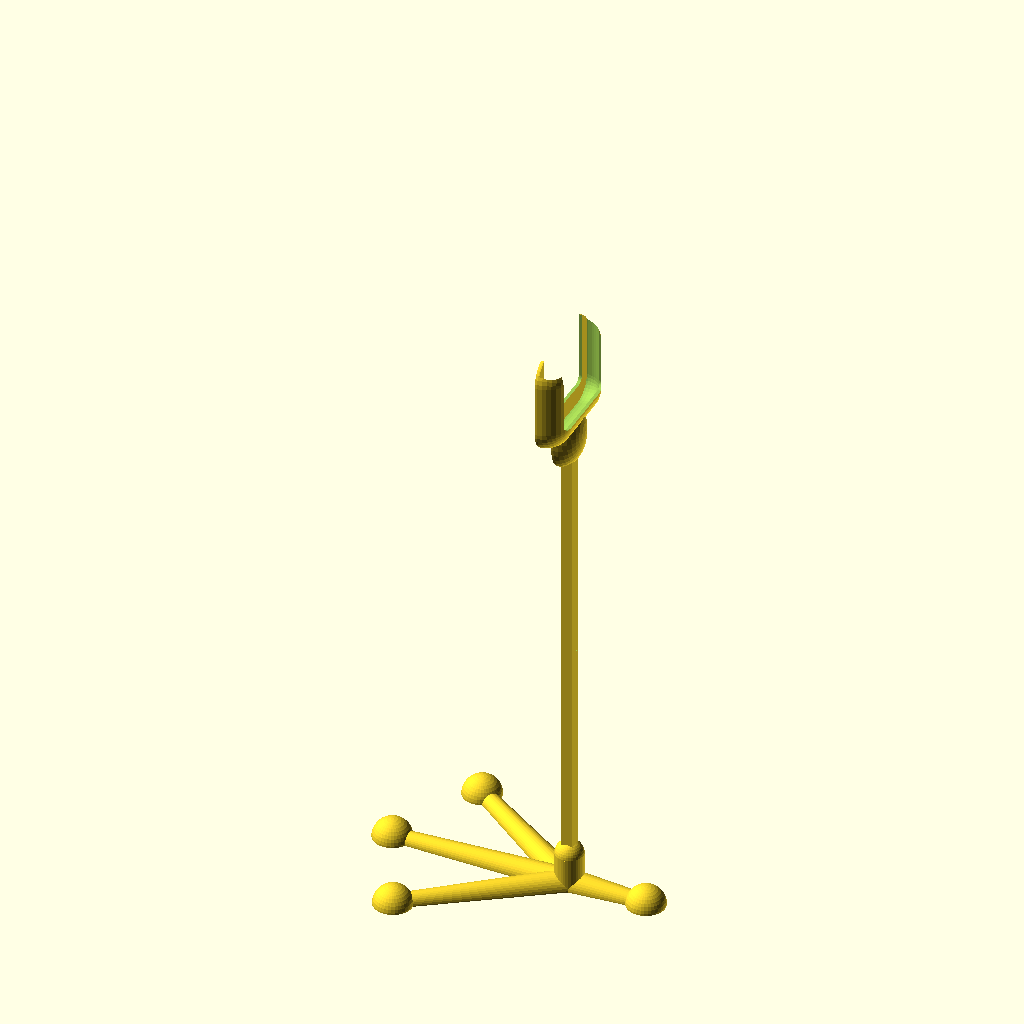
Cell 1: rendered with the file's own defaults.
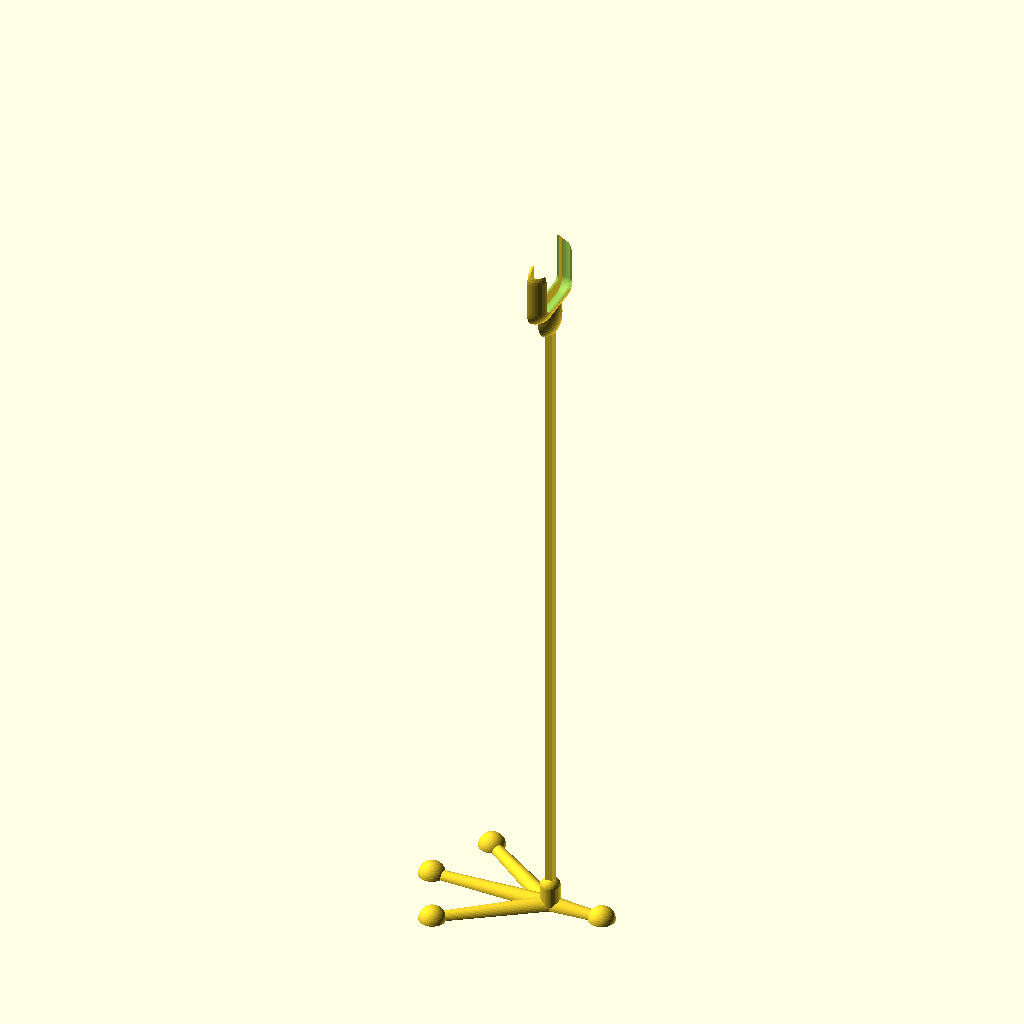
Cell 2: the same model with Arm_length = 600.
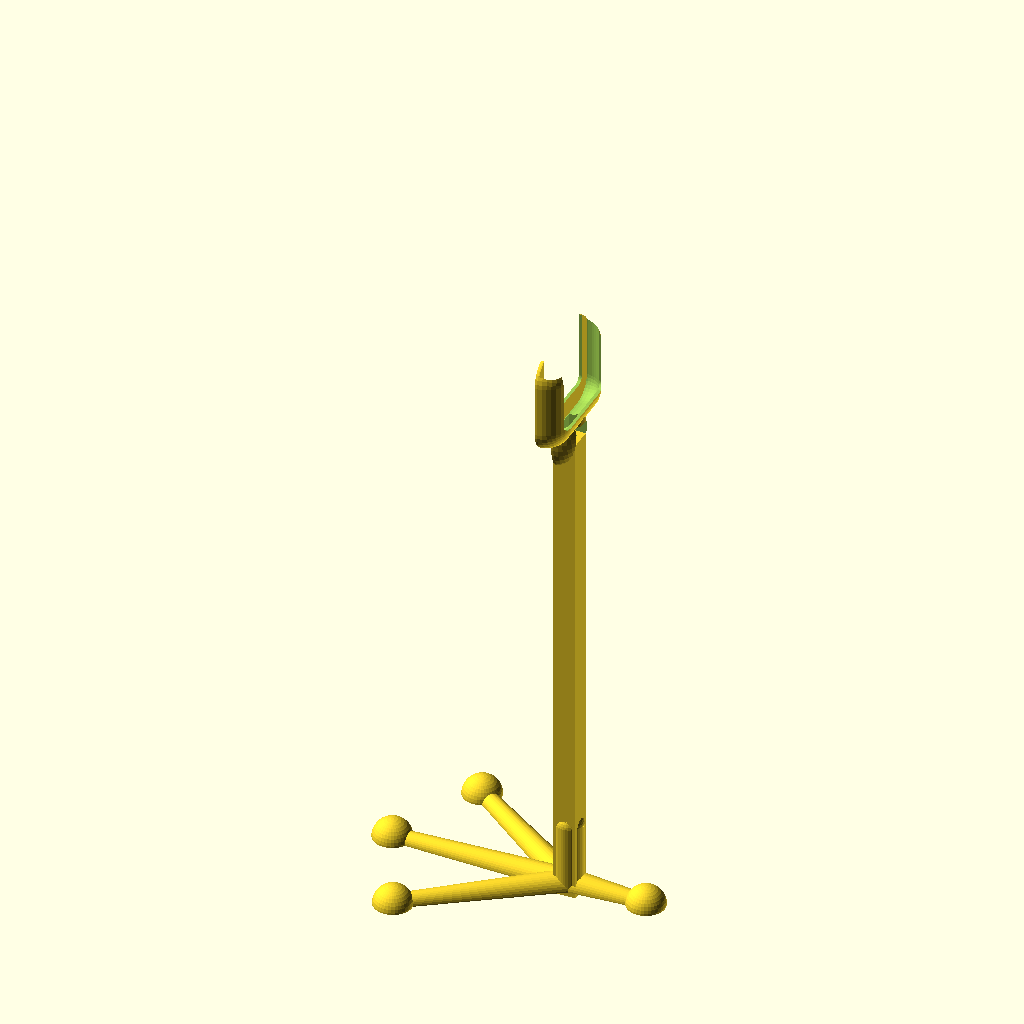
Cell 3: Arm_width = 14 (everything else at default).
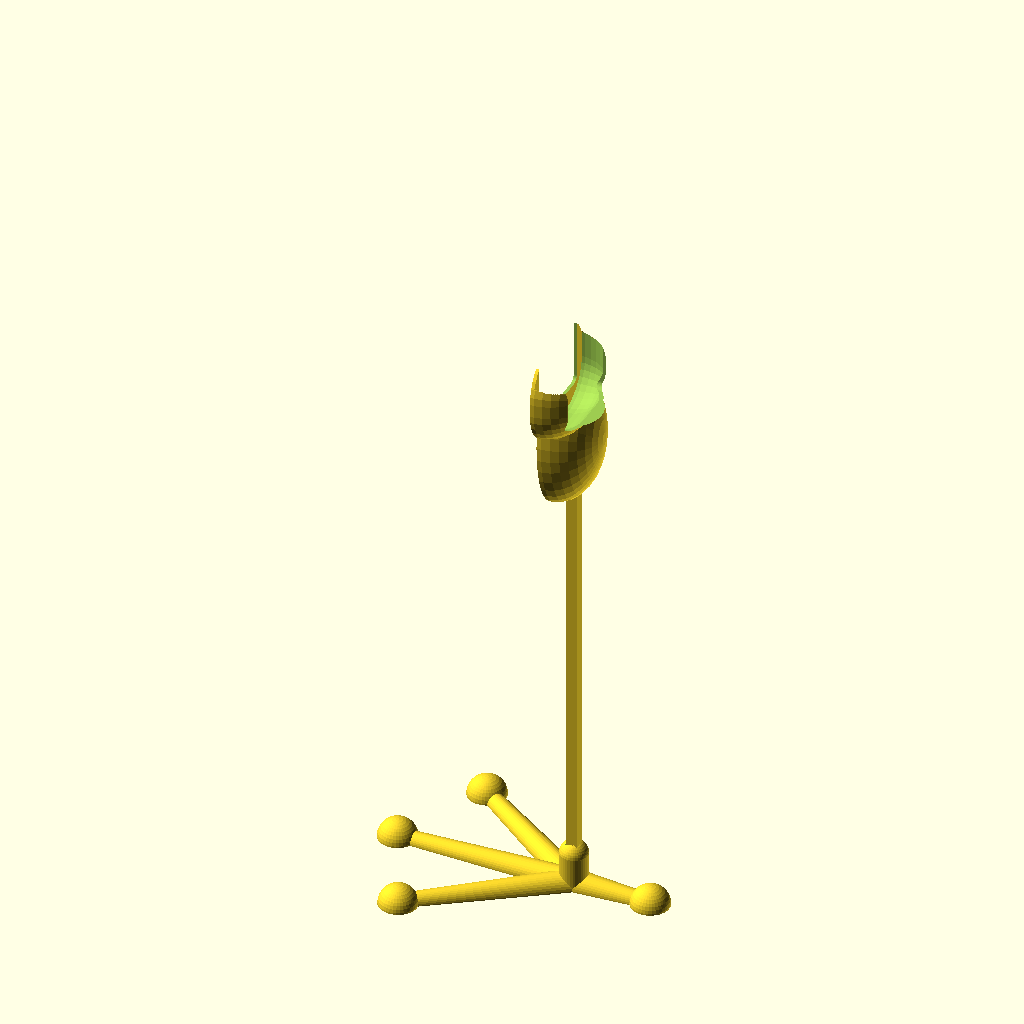
Cell 4 — Phone_thickness set to 24, the other parameters unchanged.
The same orthographic view direction (rotation 55°, 0°, 25°; colour scheme Cornfield) for every cell, with the view re-fitted per cell, so scale and position can differ between cells.
OpenSCAD source file inputs/thingiverse/thing-3190503/files/Customizable_bendable_phone_holder.scad:
$fn=36;
Render=3;      //0=stick   1=holder   2=stand     3=all
Arm_length=300;
Arm_width=7;
Core_wire_diameter=1.5;
Phone_thickness=12;
Phone_width=64;
Phone_slide_length=60;
Holder_walls_thickness=2;  //Actually the thickness will be half this value
Stand_length=170;
Stand_width=120;
Stand_fingers_width=11;
Stand_fingers_tips=1;      //0=disable    1=enable
Stand_fingers_tip_diameter=12;
Magnets=1;    //0=None     1=Round      2=Square
Magnet_length=15.2;     //Consider tolerance min 0.2mm for all magnet dimensions
Magnet_width=5.2;
Magnet_heigth=5.2;   //Valid for round magnets too
Magnet_diameter=8.2;  //Ignored if magnets are not round
Section=0;

module ARM(L,W,R)
{
difference()
    {
    union()
        {
        hull()
            {
            translate([-L/2,0,0])
                cube([W,W,W],center=true);
            translate([L/2,0,0])
                cube([W,W,W],center=true);
            }
        }
        translate([0,W/5,W/5])
        hull()
            {
            translate([-L,0,0])
                sphere(r=R/2);
            translate([L,0,0])
                sphere(r=R/2);
            }

        translate([0,-W/5,W/5])
        hull()
            {
            translate([-L,0,0])
                sphere(r=R/2);

            translate([L,0,0])
                sphere(r=R/2);
            }

        translate([0,W/5,-W/5])
        hull()
            {
            translate([-L,0,0])
                sphere(r=R/2);

            translate([L,0,0])
                sphere(r=R/2);
            }

        translate([0,-W/5,-W/5])
        hull()
            {
            translate([-L,0,0])
                sphere(r=R/2);

            translate([L,0,0])
                sphere(r=R/2);
            }
    }
}

module ARM1(L,W,R)
   {
   hull()
      {
      translate([L*5,0,0])
          cube([W,W,W],center=true);
      translate([0,0,0])
          cube([W,W,W],center=true);
    }
}

module Holder(L,W,T)
{
difference()
    {
    union()
        {
        hull()
            {
            translate([0-T,W/2-T,0])
                sphere(r=T);
            translate([-L+T,W/2-T,0])
                sphere(r=T);
            translate([0-T,-W/2+T,0])
                sphere(r=T);
            translate([-L+T,-W/2+T,0])
                sphere(r=T);
            }
        }
        translate([-L*1.5,-W,-W*2])
            cube([L*2,W*2,W*2]);
    }
}

module Phone(L1,W1,T1)
{
difference()
    {
    union()
        {
        hull()
            {
            translate([0-T1,W1/2-T1,0])
                sphere(r=T);
            translate([-L1+T1,W1/2-T1,0])
                sphere(r=T1);
            translate([0-T1,-W1/2+T1,0])
                sphere(r=T);
            translate([-L1+T1,-W1/2+T1,0])
                sphere(r=T1);
            }
        }
        translate([-L1,-W1,-W1*2])
            cube([L1*2,W1*2,W1*2]);
    }
}

module Stand(SL,SW,FW)
   {
    union()
        {
        hull()
            {
            translate([SL/4-FW,0,0])
                sphere(r=FW/1.25);
            translate([SL/2-FW/2,0,0])
                sphere(r=FW/2);
            }

        hull()
            {
            translate([SL/4-FW,0,0])
                sphere(r=FW/1.25);
            translate([-SL/2+FW/2,0,0])
                sphere(r=FW/2);
            }

        hull()
            {
            translate([SL/4-FW,0,0])
                sphere(r=FW/1.25);
            translate([-SL/2/1.5+FW/2,SW/2,0])
                sphere(r=FW/2);
            }

        hull()
            {
            translate([SL/4-FW,0,0])
                sphere(r=FW/1.25);
            translate([-SL/2/1.5+FW/2,-SW/2,0])
                sphere(r=FW/2);
            }
            translate([SL/4-FW,0,0])
            cylinder(r=FW/1.25,h=Arm_width*3);

            translate([SL/4-FW,0,Arm_width*3])
            sphere(r=FW/1.25);

        }
   }


//-------------------------------------------------------------------------------------------------------------------------------
//------------------------------------------------------CODE----------------------------------------------------------------
//-------------------------------------------------------------------------------------------------------------------------------

difference()
{
union()
   {

if(Render==0 || Render==3)
   translate([Stand_length/4-Stand_fingers_width,0,Arm_length/2+3])
      rotate([0,90,0])
      ARM(Arm_length,Arm_width,Core_wire_diameter);



if(Render==1 || Render==3)
translate([Stand_length/4-Stand_fingers_width-Phone_thickness/2,0,Arm_length+Phone_slide_length/2-15])
rotate([0,90,0])
difference()
    {
    union()
        {
         translate([0,0,0])
         Holder(Phone_slide_length+Holder_walls_thickness*2,Phone_width+Holder_walls_thickness*2,Phone_thickness+Holder_walls_thickness*2);

         translate([0,0,0])
            scale([2,1,1.25])
            sphere(r=Phone_thickness+Holder_walls_thickness/2);
        }

         translate([-5,0,Holder_walls_thickness])
         Holder(Phone_slide_length*2+Holder_walls_thickness*2,Phone_width,Phone_thickness);

      translate([0,0,Arm_width/2+Holder_walls_thickness*1.25])
        ARM1(30,Arm_width+0.25,0.01);

      translate([0,0,-50])
        cube([100,100,100],center=true);

      translate([-20,0,0])
      hull()
            {
            translate([-Phone_slide_length*4,Phone_width/3,Phone_thickness*4])
                sphere(r=4);
            translate([-Phone_slide_length*4,-Phone_width/3,Phone_thickness*4])
                sphere(r=4);
            translate([-Phone_slide_length*4,Phone_width/3,-Phone_thickness*4])
                sphere(r=4);
            translate([-Phone_slide_length*4,-Phone_width/3,-Phone_thickness*4])
                sphere(r=4);

            translate([0,-Phone_width/3,Phone_thickness*4])
                sphere(r=4);
            translate([0,Phone_width/3,-Phone_thickness*4])
                sphere(r=4);
            translate([0,Phone_width/3,Phone_thickness*4])
                sphere(r=4);
            translate([0,-Phone_width/3,-Phone_thickness*4])
                sphere(r=4);
            }
    }


if(Render==2 || Render==3)
difference()
   {
   union()
      {
      translate([0,0,0])
         Stand(Stand_length,Stand_width,Stand_fingers_width);

      if(Stand_fingers_tips==1)
         {
         translate([Stand_length/2-Stand_fingers_width/2,0,0])
            sphere(r=Stand_fingers_tip_diameter);

         translate([-Stand_length/2+Stand_fingers_width/2,0,0])
            sphere(r=Stand_fingers_tip_diameter);

         translate([-Stand_length/2/1.5+Stand_fingers_width/2,Stand_width/2,0])
            sphere(r=Stand_fingers_tip_diameter);

         translate([-Stand_length/2/1.5+Stand_fingers_width/2,-Stand_width/2,0])
            sphere(r=Stand_fingers_tip_diameter);
         }
      }

  if(Magnets==1 || Magnets==2)
      translate([0,0,0.5])
      {
      if(Magnets==1)
         {
         translate([Stand_length/2-Stand_fingers_width/2,0,0])
         cylinder(r=Magnet_diameter/2,h=Magnet_heigth);

         translate([-Stand_length/2+Stand_fingers_width/2,0,0])
         cylinder(r=Magnet_diameter/2,h=Magnet_heigth);

         translate([-Stand_length/2/1.5+Stand_fingers_width/2,Stand_width/2,0])
         cylinder(r=Magnet_diameter/2,h=Magnet_heigth);

         translate([-Stand_length/2/1.5+Stand_fingers_width/2,-Stand_width/2,0])
         cylinder(r=Magnet_diameter/2,h=Magnet_heigth);


         }

      if(Magnets==2)
         translate([0,0,Magnet_heigth/2])
         {
         translate([Stand_length/2-Stand_fingers_width/2,0,0])
         cube([Magnet_length,Magnet_width,Magnet_heigth],center=true);

         translate([-Stand_length/2+Stand_fingers_width/2,0,0])
         cube([Magnet_length,Magnet_width,Magnet_heigth],center=true);

         translate([-Stand_length/2/1.5+Stand_fingers_width/2,Stand_width/2,0])
         cube([Magnet_length,Magnet_width,Magnet_heigth],center=true);

         translate([-Stand_length/2/1.5+Stand_fingers_width/2,-Stand_width/2,0])
         cube([Magnet_length,Magnet_width,Magnet_heigth],center=true);

         }

      }

   translate([Stand_length/4-Stand_fingers_width,0,5])
      rotate([0,-90,0])
      ARM1(30,Arm_width+0.5,0.01);

        translate([-Stand_length,-Stand_width,-Stand_fingers_width*8])
            cube([Stand_length*2,Stand_width*2,Stand_fingers_width*8]);

        hull()
            {
            translate([Stand_length/2-Stand_fingers_width/2,0,Stand_fingers_width/4])
                cube(Core_wire_diameter/2);
            translate([-Stand_length/2+Stand_fingers_width/2,0,Stand_fingers_width/4])
                cube(Core_wire_diameter,center=true);
            }

        hull()
            {
            translate([Stand_length/4-Stand_fingers_width,0,Stand_fingers_width/4])
                cube(Core_wire_diameter/2);
            translate([-Stand_length/2/1.5+Stand_fingers_width/2,Stand_width/2,Stand_fingers_width/4])
                cube(Core_wire_diameter,center=true);
            }

        hull()
            {
            translate([Stand_length/4-Stand_fingers_width,0,Stand_fingers_width/4])
                cube(Core_wire_diameter/2);
            translate([-Stand_length/2/1.5+Stand_fingers_width/2,-Stand_width/2,Stand_fingers_width/4])
                cube(Core_wire_diameter,center=true);
            }

   }





}

if(Section==1)
translate([-500,0,0])
cube([1000,1000,1000]);

}
Customizer parameters (derived from the source; name, type, default, range or options):
Render: number, default 3
Arm_length: number, default 300
Arm_width: number, default 7
Core_wire_diameter: number, default 1.5
Phone_thickness: number, default 12
Phone_width: number, default 64
Phone_slide_length: number, default 60
Holder_walls_thickness: number, default 2
Stand_length: number, default 170
Stand_width: number, default 120
Stand_fingers_width: number, default 11
Stand_fingers_tips: number, default 1
Stand_fingers_tip_diameter: number, default 12
Magnets: number, default 1
Magnet_length: number, default 15.2
Magnet_width: number, default 5.2
Magnet_heigth: number, default 5.2
Magnet_diameter: number, default 8.2
Section: number, default 0
